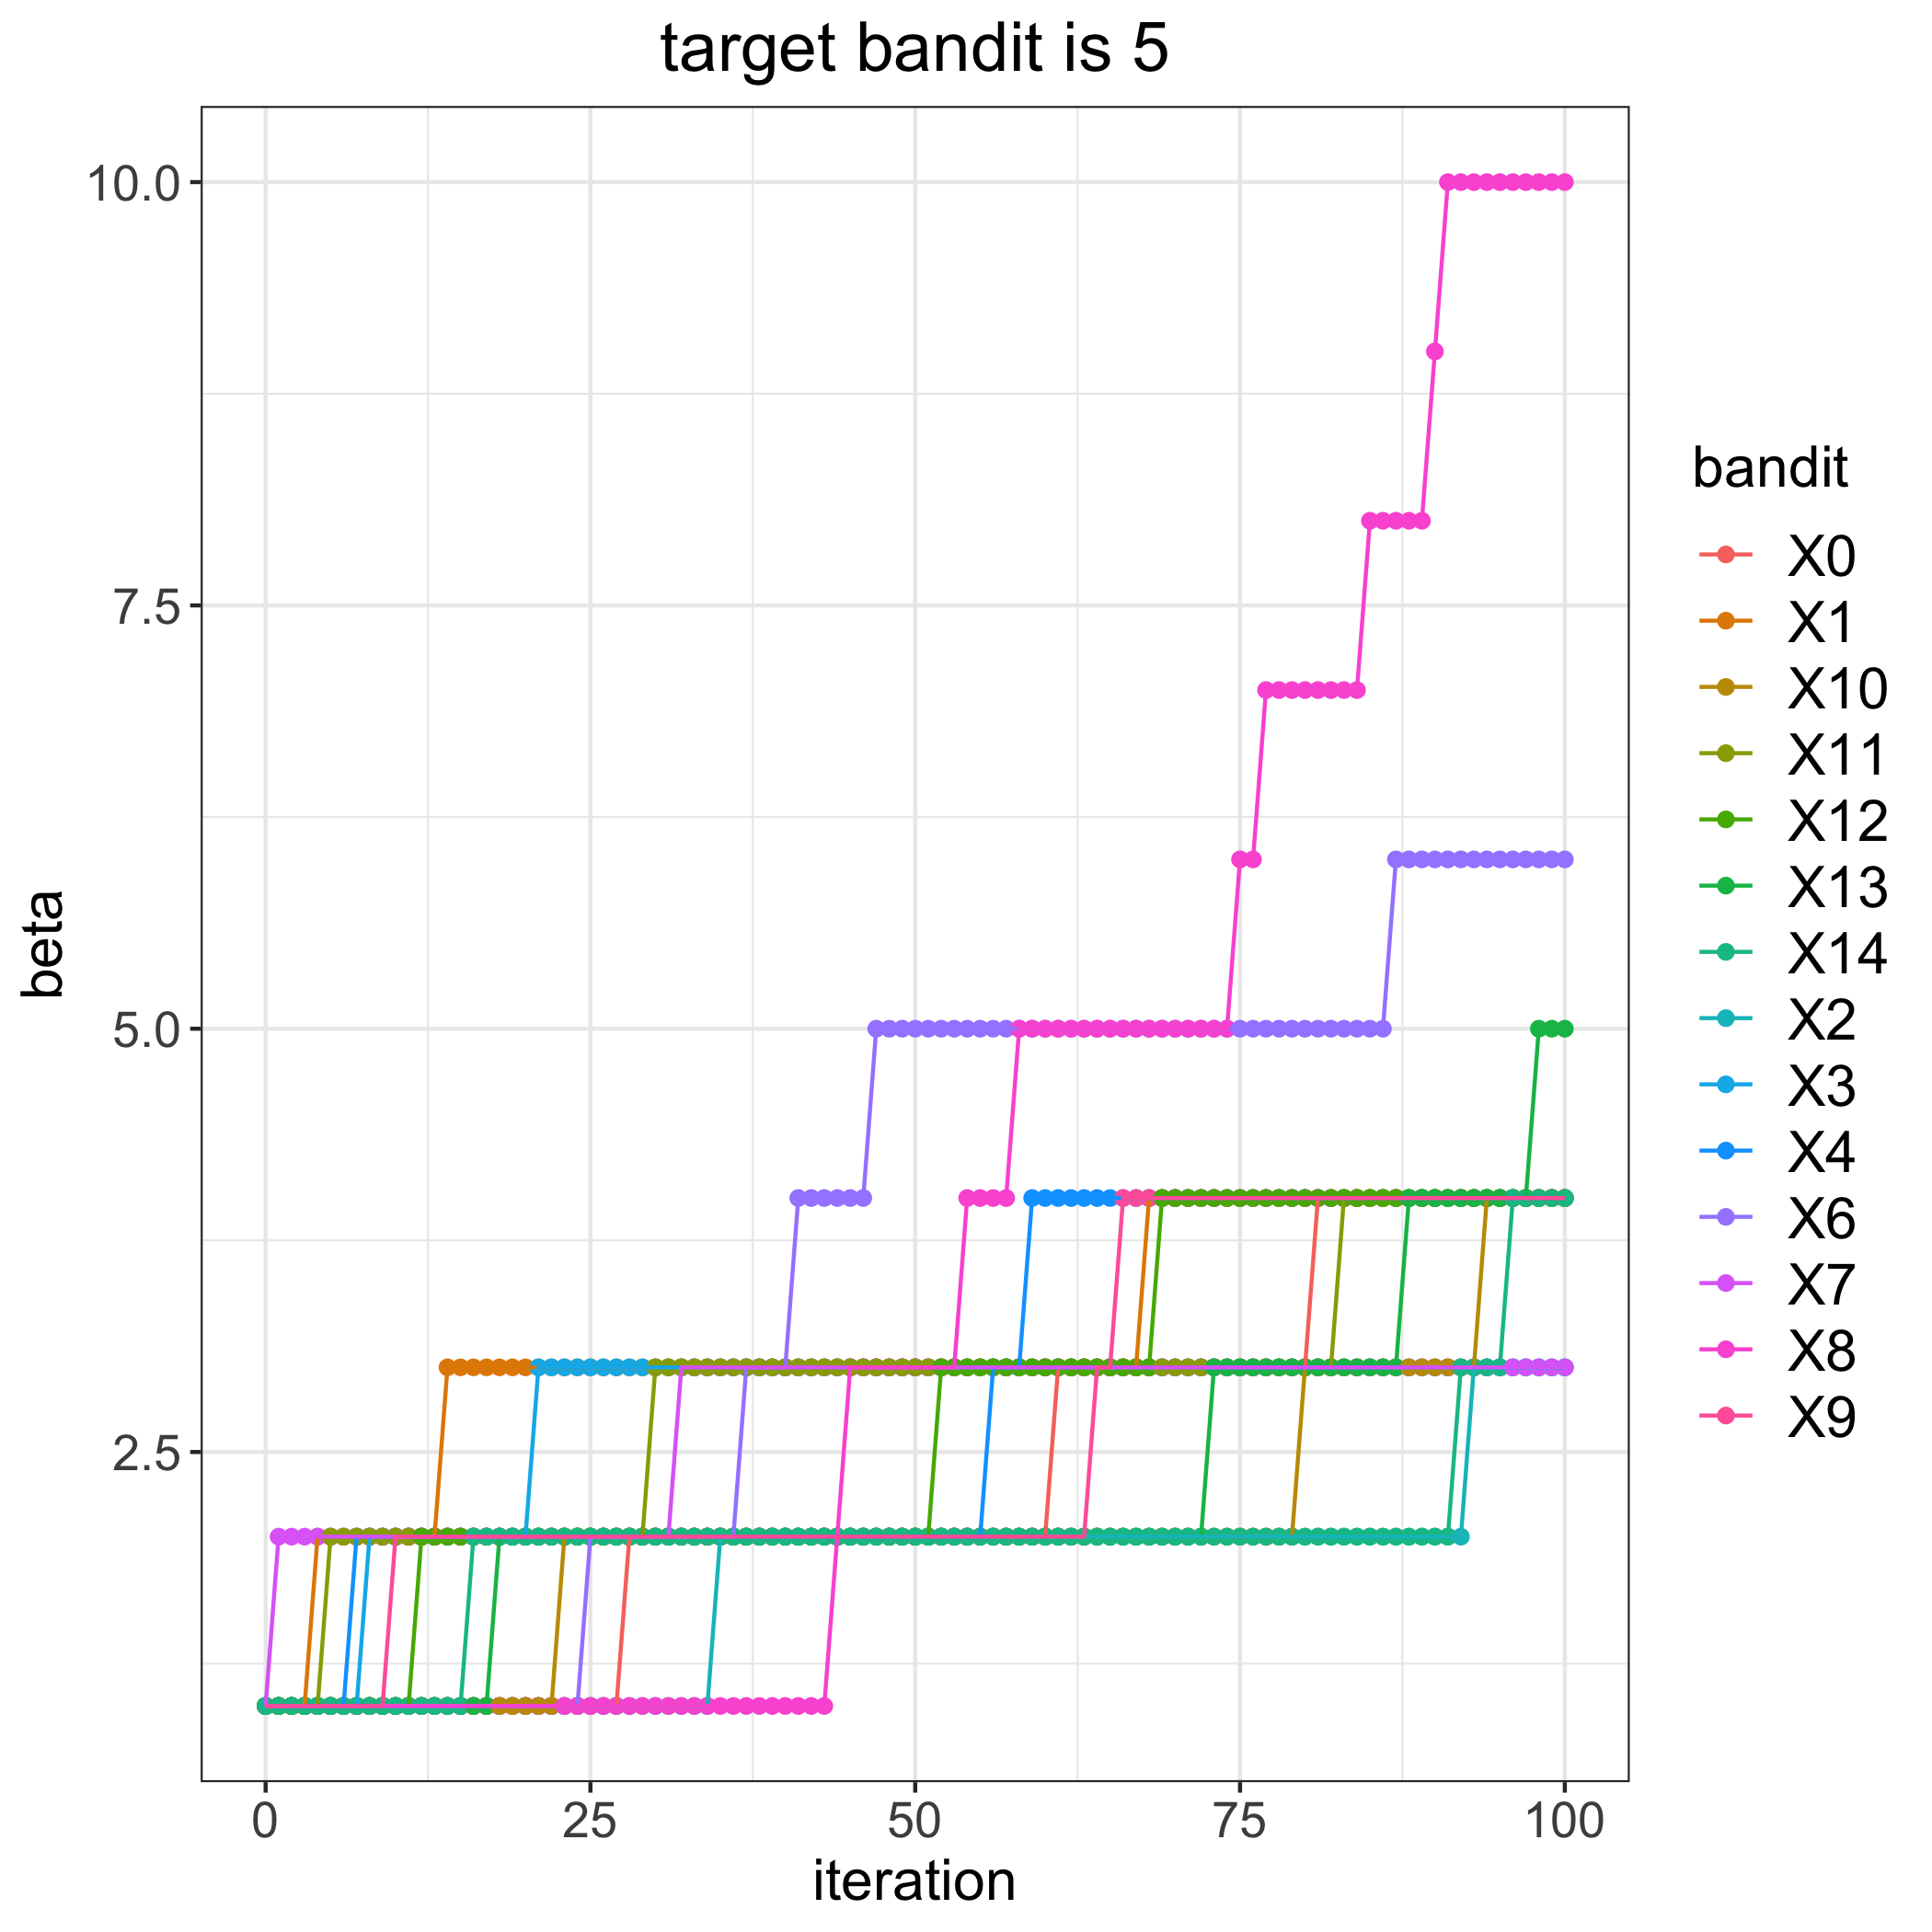

The file beside this chart, header and first rows:
, 0, 1, 2, 3, 4, 6, 7, 8, 9, 10, 11, 12, 13, 14
0, 1, 1, 1, 1, 1, 1, 1, 1, 1, 1, 1, 1, 1, 1
1, 1, 1, 1, 1, 1, 1, 2, 1, 1, 1, 1, 1, 1, 1
2, 1, 1, 1, 1, 1, 1, 2, 1, 1, 1, 1, 1, 1, 1
3, 1, 1, 1, 1, 1, 1, 2, 1, 1, 1, 1, 1, 1, 1
4, 1, 2, 1, 1, 1, 1, 2, 1, 1, 1, 1, 1, 1, 1
5, 1, 2, 1, 1, 1, 1, 2, 1, 1, 1, 2, 1, 1, 1
6, 1, 2, 1, 1, 1, 1, 2, 1, 1, 1, 2, 1, 1, 1
7, 1, 2, 1, 1, 2, 1, 2, 1, 1, 1, 2, 1, 1, 1
8, 1, 2, 1, 2, 2, 1, 2, 1, 1, 1, 2, 1, 1, 1
9, 1, 2, 1, 2, 2, 1, 2, 1, 1, 1, 2, 1, 1, 1
10, 1, 2, 1, 2, 2, 1, 2, 1, 2, 1, 2, 1, 1, 1
11, 1, 2, 1, 2, 2, 1, 2, 1, 2, 1, 2, 1, 1, 1
12, 1, 2, 1, 2, 2, 1, 2, 1, 2, 1, 2, 2, 1, 1
13, 1, 2, 1, 2, 2, 1, 2, 1, 2, 1, 2, 2, 1, 1
14, 1, 3, 1, 2, 2, 1, 2, 1, 2, 1, 2, 2, 1, 1
15, 1, 3, 1, 2, 2, 1, 2, 1, 2, 1, 2, 2, 1, 1
16, 1, 3, 1, 2, 2, 1, 2, 1, 2, 1, 2, 2, 1, 2
17, 1, 3, 1, 2, 2, 1, 2, 1, 2, 1, 2, 2, 1, 2
18, 1, 3, 1, 2, 2, 1, 2, 1, 2, 1, 2, 2, 2, 2
19, 1, 3, 1, 2, 2, 1, 2, 1, 2, 1, 2, 2, 2, 2
20, 1, 3, 1, 2, 2, 1, 2, 1, 2, 1, 2, 2, 2, 2
21, 1, 3, 1, 3, 2, 1, 2, 1, 2, 1, 2, 2, 2, 2
22, 1, 3, 1, 3, 2, 1, 2, 1, 2, 1, 2, 2, 2, 2
23, 1, 3, 1, 3, 2, 1, 2, 1, 2, 2, 2, 2, 2, 2
24, 1, 3, 1, 3, 2, 1, 2, 1, 2, 2, 2, 2, 2, 2
25, 1, 3, 1, 3, 2, 2, 2, 1, 2, 2, 2, 2, 2, 2
26, 1, 3, 1, 3, 2, 2, 2, 1, 2, 2, 2, 2, 2, 2
27, 1, 3, 1, 3, 2, 2, 2, 1, 2, 2, 2, 2, 2, 2
28, 2, 3, 1, 3, 2, 2, 2, 1, 2, 2, 2, 2, 2, 2
29, 2, 3, 1, 3, 2, 2, 2, 1, 2, 2, 2, 2, 2, 2
30, 2, 3, 1, 3, 2, 2, 2, 1, 2, 2, 3, 2, 2, 2
31, 2, 3, 1, 3, 2, 2, 2, 1, 2, 2, 3, 2, 2, 2
32, 2, 3, 1, 3, 2, 2, 3, 1, 2, 2, 3, 2, 2, 2
33, 2, 3, 1, 3, 2, 2, 3, 1, 2, 2, 3, 2, 2, 2
34, 2, 3, 1, 3, 2, 2, 3, 1, 2, 2, 3, 2, 2, 2
35, 2, 3, 2, 3, 2, 2, 3, 1, 2, 2, 3, 2, 2, 2
36, 2, 3, 2, 3, 2, 2, 3, 1, 2, 2, 3, 2, 2, 2
37, 2, 3, 2, 3, 2, 3, 3, 1, 2, 2, 3, 2, 2, 2
38, 2, 3, 2, 3, 2, 3, 3, 1, 2, 2, 3, 2, 2, 2
39, 2, 3, 2, 3, 2, 3, 3, 1, 2, 2, 3, 2, 2, 2
40, 2, 3, 2, 3, 2, 3, 3, 1, 2, 2, 3, 2, 2, 2
41, 2, 3, 2, 3, 2, 4, 3, 1, 2, 2, 3, 2, 2, 2
42, 2, 3, 2, 3, 2, 4, 3, 1, 2, 2, 3, 2, 2, 2
43, 2, 3, 2, 3, 2, 4, 3, 1, 2, 2, 3, 2, 2, 2
44, 2, 3, 2, 3, 2, 4, 3, 2, 2, 2, 3, 2, 2, 2
45, 2, 3, 2, 3, 2, 4, 3, 3, 2, 2, 3, 2, 2, 2
46, 2, 3, 2, 3, 2, 4, 3, 3, 2, 2, 3, 2, 2, 2
47, 2, 3, 2, 3, 2, 5, 3, 3, 2, 2, 3, 2, 2, 2
48, 2, 3, 2, 3, 2, 5, 3, 3, 2, 2, 3, 2, 2, 2
49, 2, 3, 2, 3, 2, 5, 3, 3, 2, 2, 3, 2, 2, 2
50, 2, 3, 2, 3, 2, 5, 3, 3, 2, 2, 3, 2, 2, 2
51, 2, 3, 2, 3, 2, 5, 3, 3, 2, 2, 3, 2, 2, 2
52, 2, 3, 2, 3, 2, 5, 3, 3, 2, 2, 3, 3, 2, 2
53, 2, 3, 2, 3, 2, 5, 3, 3, 2, 2, 3, 3, 2, 2
54, 2, 3, 2, 3, 2, 5, 3, 4, 2, 2, 3, 3, 2, 2
55, 2, 3, 2, 3, 2, 5, 3, 4, 2, 2, 3, 3, 2, 2
56, 2, 3, 2, 3, 3, 5, 3, 4, 2, 2, 3, 3, 2, 2
57, 2, 3, 2, 3, 3, 5, 3, 4, 2, 2, 3, 3, 2, 2
58, 2, 3, 2, 3, 3, 5, 3, 5, 2, 2, 3, 3, 2, 2
59, 2, 3, 2, 3, 4, 5, 3, 5, 2, 2, 3, 3, 2, 2
... 41 more rows
